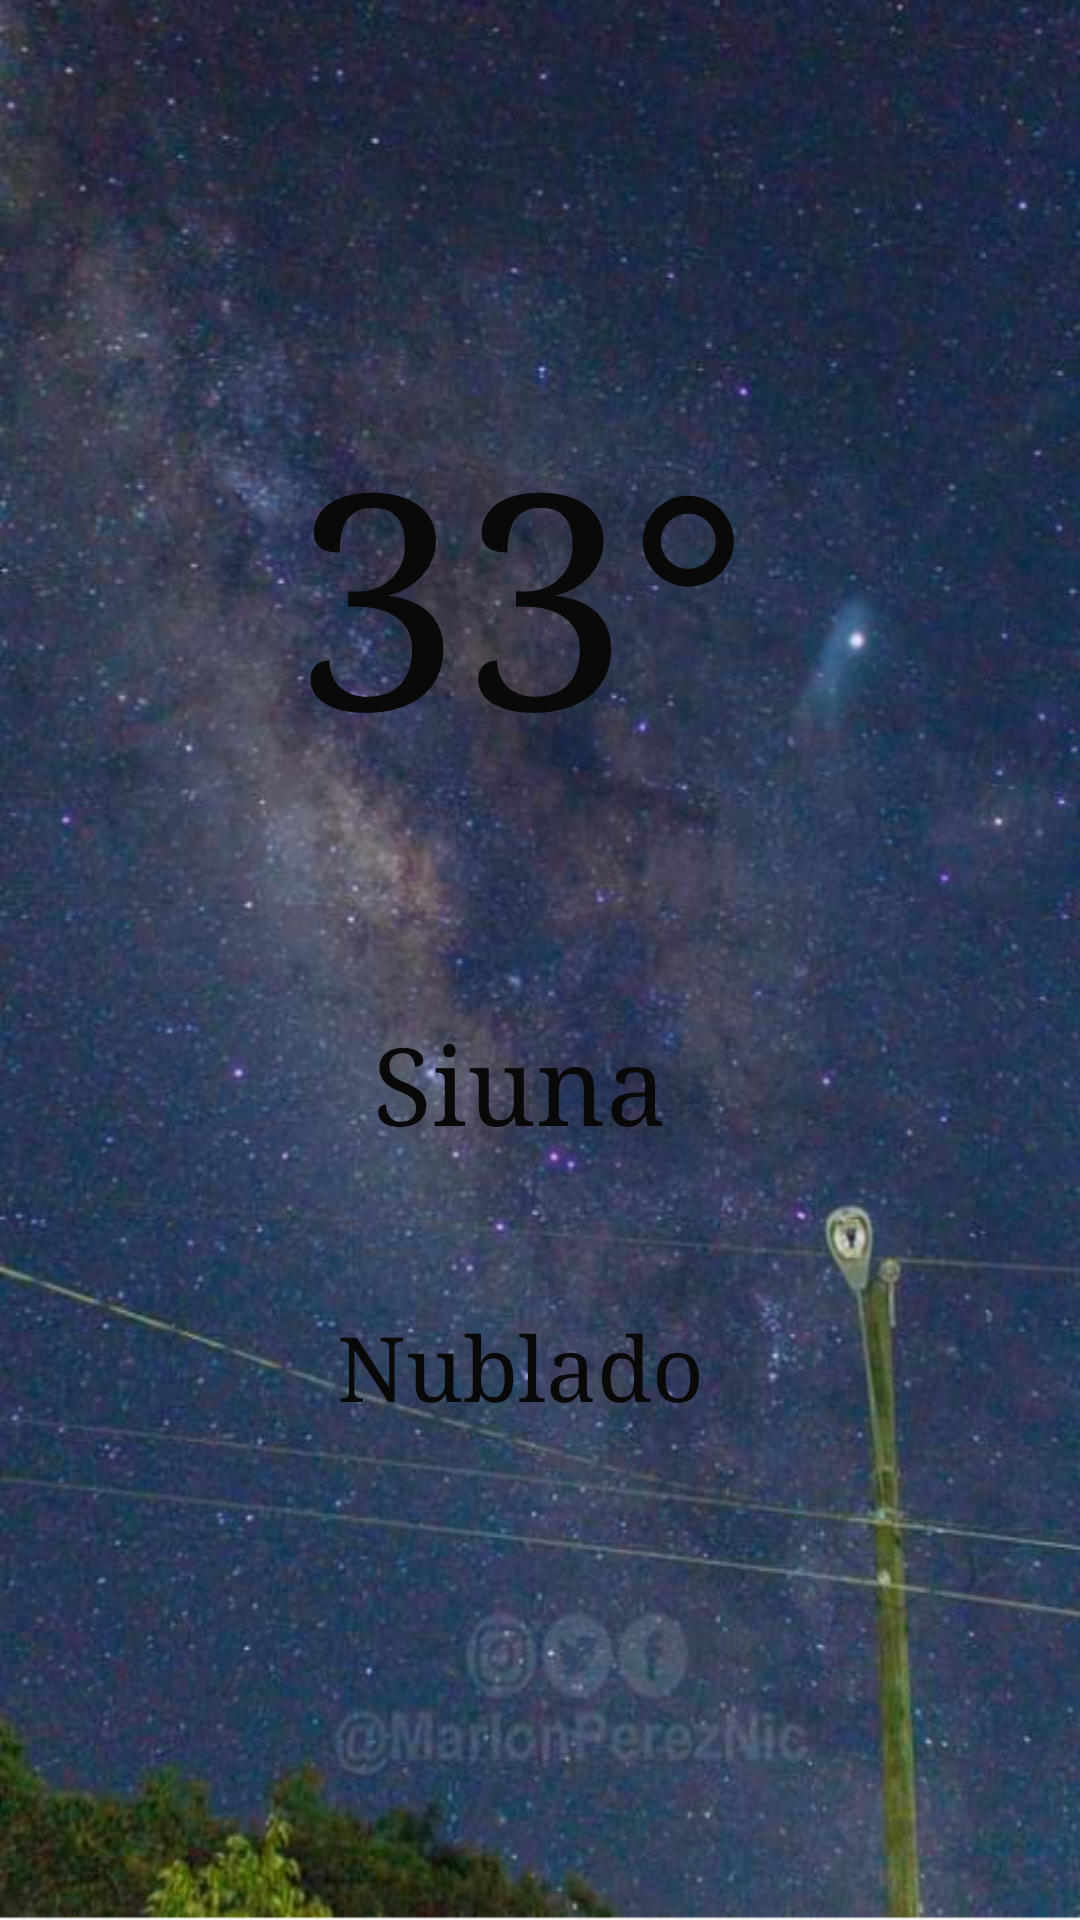

Produce the Android XML layout that renders to this screen, including the resource entries it uses.
<!-- AndroidManifest.xml: application theme Theme.FINAL -->
<!-- res/layout/activity_clima.xml -->
<?xml version="1.0" encoding="utf-8"?>
<androidx.constraintlayout.widget.ConstraintLayout xmlns:android="http://schemas.android.com/apk/res/android"
    xmlns:app="http://schemas.android.com/apk/res-auto"
    xmlns:tools="http://schemas.android.com/tools"
    android:layout_width="match_parent"
    android:layout_height="match_parent"
    android:background="@mipmap/fondo"
    tools:context=".Clima">

    <TextView
        android:id="@+id/tvgrado"
        android:layout_width="0dp"
        android:layout_height="181dp"
        android:layout_marginStart="32dp"
        android:layout_marginEnd="45dp"
        android:fontFamily="serif"
        android:gravity="center_horizontal|center_vertical"
        android:text="33°"
        android:textColor="#090909"
        android:textSize="100sp"
        app:layout_constraintBottom_toBottomOf="parent"
        app:layout_constraintEnd_toEndOf="parent"
        app:layout_constraintHorizontal_bias="0.597"
        app:layout_constraintStart_toStartOf="parent"
        app:layout_constraintTop_toTopOf="parent"
        app:layout_constraintVertical_bias="0.232" />

    <TextView
        android:id="@+id/tvciudad"
        android:layout_width="0dp"
        android:layout_height="87dp"
        android:layout_marginStart="32dp"
        android:layout_marginEnd="45dp"
        android:fontFamily="serif"
        android:gravity="center"
        android:text="Siuna"
        android:textAllCaps="false"
        android:textColor="#090909"
        android:textSize="36sp"
        app:layout_constraintBottom_toBottomOf="parent"
        app:layout_constraintEnd_toEndOf="parent"
        app:layout_constraintHorizontal_bias="0.0"
        app:layout_constraintStart_toStartOf="parent"
        app:layout_constraintTop_toBottomOf="@+id/tvgrado"
        app:layout_constraintVertical_bias="0.113" />

    <TextView
        android:id="@+id/tvdescripcion"
        android:layout_width="0dp"
        android:layout_height="76dp"
        android:layout_marginStart="32dp"
        android:layout_marginEnd="45dp"
        android:fontFamily="serif"
        android:gravity="center"
        android:text="Nublado"
        android:textColor="#090909"
        android:textSize="30sp"
        app:layout_constraintBottom_toBottomOf="parent"
        app:layout_constraintEnd_toEndOf="parent"
        app:layout_constraintHorizontal_bias="0.0"
        app:layout_constraintStart_toStartOf="parent"
        app:layout_constraintTop_toBottomOf="@+id/tvciudad"
        app:layout_constraintVertical_bias="0.081" />
</androidx.constraintlayout.widget.ConstraintLayout>
<!-- resources referenced by this layout -->
<resources>
  <!-- mipmap fondo: png bitmap (mipmap-mdpi, 707053 bytes) -->
  <style name="Theme.FINAL" parent="Theme.MaterialComponents.DayNight.DarkActionBar">
          
          <item name="colorPrimary">@color/purple_500</item>
          <item name="colorPrimaryVariant">@color/purple_700</item>
          <item name="colorOnPrimary">@color/white</item>
          
          <item name="colorSecondary">@color/teal_200</item>
          <item name="colorSecondaryVariant">@color/teal_700</item>
          <item name="colorOnSecondary">@color/black</item>
          
          <item name="android:statusBarColor" tools:targetApi="l">?attr/colorPrimaryVariant</item>
          
      </style>
  <!-- not gathered from this repository: default colours our renderer supplied (Android Studio template values) -->
  <color name="purple_500">#FF6200EE</color>
  <color name="purple_700">#FF3700B3</color>
  <color name="teal_200">#FF03DAC5</color>
  <color name="teal_700">#FF018786</color>
  <color name="black">#FF000000</color>
  <color name="white">#FFFFFFFF</color>
</resources>
